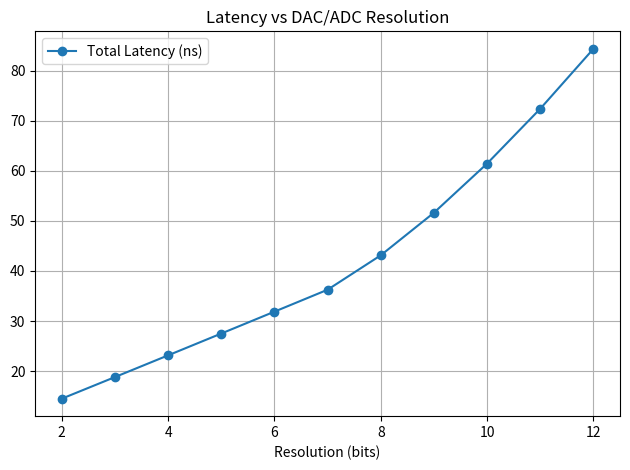
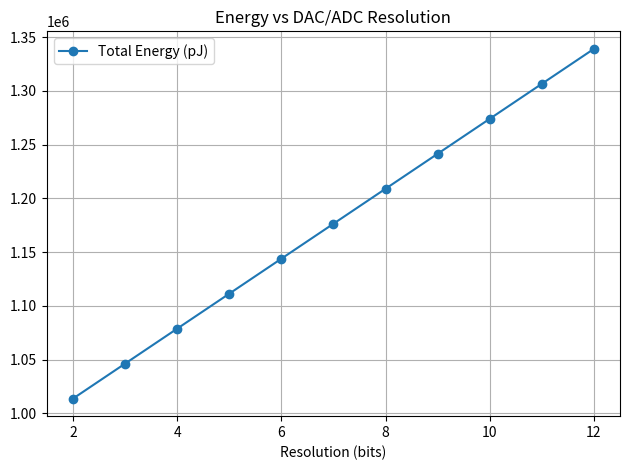

Write the Python code that produced these figures, in order.
import numpy as np
import pandas as pd
import matplotlib.pyplot as plt

# Constants for realistic analog hardware
DAC_LATENCY_PER_BIT_NS = 0.4
DAC_ENERGY_PER_BIT_PJ = 0.01
ADC_LATENCY_PER_BIT_NS = 1.0
ADC_ENERGY_PER_BIT_PJ = 0.05
CROSSBAR_LATENCY_NS = 2.0
CONDUCTANCE_ON = 1 / 24e3
CONDUCTANCE_OFF = 1 / (24e3 * 100)
CROSSBAR_VOLTAGE = 0.5
CROSSBAR_PULSE_WIDTH_NS = 2.0

batch_size = 1024
input_dim = 84

weight_matrices = [
    np.random.rand(84, 256),
    np.random.rand(256, 256),
    np.random.rand(256, 4)
]

def nonlinear_dac_latency(bits):
    return DAC_LATENCY_PER_BIT_NS * bits ** 1.05

def nonlinear_adc_latency(bits):
    if bits <= 6:
        return ADC_LATENCY_PER_BIT_NS * bits
    else:
        return 6 * ADC_LATENCY_PER_BIT_NS + ((bits - 6) ** 1.5)

def simulate(dac_bits, adc_bits):
    input_batch = np.random.rand(batch_size, input_dim)
    total_latency = 0
    total_energy = 0
    activations = input_batch

    for weights in weight_matrices:
        N, M = weights.shape
        dac_latency = nonlinear_dac_latency(dac_bits)
        dac_energy = batch_size * N * dac_bits * DAC_ENERGY_PER_BIT_PJ
        crossbar_latency = CROSSBAR_LATENCY_NS
        avg_conductance = (CONDUCTANCE_ON + CONDUCTANCE_OFF) / 2
        crossbar_energy = (batch_size * N * M * (CROSSBAR_VOLTAGE ** 2) * avg_conductance * (CROSSBAR_PULSE_WIDTH_NS * 1e-9)) * 1e12
        adc_latency = nonlinear_adc_latency(adc_bits)
        adc_energy = batch_size * M * adc_bits * ADC_ENERGY_PER_BIT_PJ

        total_latency += dac_latency + crossbar_latency + adc_latency
        total_energy += dac_energy + crossbar_energy + adc_energy

        activations = np.dot(activations, weights)

    return total_latency, total_energy

def main():
    sweep_bits = range(2, 13)
    results = []

    for bits in sweep_bits:
        latency, energy = simulate(dac_bits=bits, adc_bits=bits)
        results.append({
            'Resolution (bits)': bits,
            'Total Latency (ns)': latency,
            'Total Energy (pJ)': energy
        })

    df = pd.DataFrame(results)
    print(df.to_string(index=False))

    df.plot(x='Resolution (bits)', y='Total Latency (ns)', marker='o', title='Latency vs DAC/ADC Resolution')
    plt.grid(True)
    plt.tight_layout()
    plt.savefig("latency_vs_bits.png")
    plt.close()

    df.plot(x='Resolution (bits)', y='Total Energy (pJ)', marker='o', title='Energy vs DAC/ADC Resolution')
    plt.grid(True)
    plt.tight_layout()
    plt.savefig("energy_vs_bits.png")
    plt.close()

if __name__ == "__main__":
    main()
